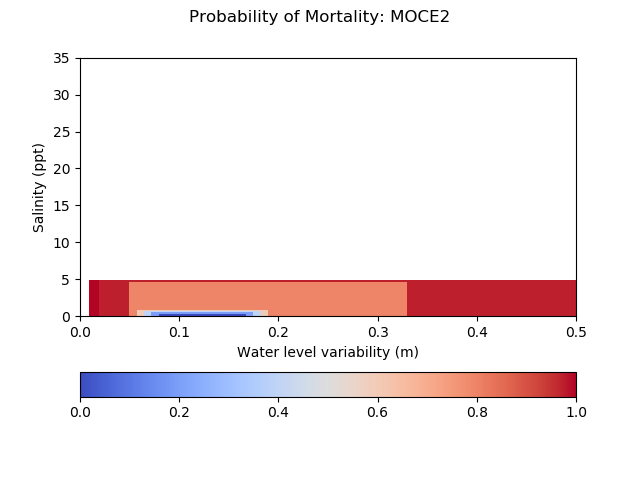

The file beside this chart, header and first rows:
mortality_MOCE2, 0.010, 0.020, 0.050, 0.058, 0.065, 0.073, 0.080, 0.088, 0.096, 0.104, 0.112, 0.120, 0.128, 0.136, 0.144, 0.152, 0.160, 0.168, 0.175, 0.182, 0.190, 0.330, 0.500
0.0001, 1, 1, 1, 1, 1, 1, 1, 1, 1, 1, 1, 1, 1, 1, 1, 1, 1, 1, 1, 1, 1, 1, 1
0.0010, 0.9990, 0.9750, 0.9750, 0.9750, 0.9750, 0.9750, 0.9750, 0.9750, 0.9750, 0.9750, 0.9750, 0.9750, 0.9750, 0.9750, 0.9750, 0.9750, 0.9750, 0.9750, 0.9750, 0.9750, 0.9750, 0.9750, 0.9990
0.0100, 0.9990, 0.9750, 0.8000, 0.8000, 0.8000, 0.8000, 0.8000, 0.8000, 0.8000, 0.8000, 0.8000, 0.8000, 0.8000, 0.8000, 0.8000, 0.8000, 0.8000, 0.8000, 0.8000, 0.8000, 0.8000, 0.9750, 0.9990
0.0325, 0.9990, 0.9750, 0.8000, 0.6000, 0.6000, 0.6000, 0.6000, 0.6000, 0.6000, 0.6000, 0.6000, 0.6000, 0.6000, 0.6000, 0.6000, 0.6000, 0.6000, 0.6000, 0.6000, 0.6000, 0.8000, 0.9750, 0.9990
0.0550, 0.9990, 0.9750, 0.8000, 0.6000, 0.4000, 0.4000, 0.4000, 0.4000, 0.4000, 0.4000, 0.4000, 0.4000, 0.4000, 0.4000, 0.4000, 0.4000, 0.4000, 0.4000, 0.4000, 0.6000, 0.8000, 0.9750, 0.9990
0.0775, 0.9990, 0.9750, 0.8000, 0.6000, 0.4000, 0.2000, 0.2000, 0.2000, 0.2000, 0.2000, 0.2000, 0.2000, 0.2000, 0.2000, 0.2000, 0.2000, 0.2000, 0.2000, 0.4000, 0.6000, 0.8000, 0.9750, 0.9990
0.1000, 0.9990, 0.9750, 0.8000, 0.6000, 0.4000, 0.2000, 0.0000, 0.0000, 0.0000, 0.0000, 0.0000, 0.0000, 0.0000, 0.0000, 0.0000, 0.0000, 0.0000, 0.2000, 0.4000, 0.6000, 0.8000, 0.9750, 0.9990
0.1160, 0.9990, 0.9750, 0.8000, 0.6000, 0.4000, 0.2000, 0.0000, 0.0000, 0.0000, 0.0000, 0.0000, 0.0000, 0.0000, 0.0000, 0.0000, 0.0000, 0.0000, 0.2000, 0.4000, 0.6000, 0.8000, 0.9750, 0.9990
0.1320, 0.9990, 0.9750, 0.8000, 0.6000, 0.4000, 0.2000, 0.0000, 0.0000, 0.0000, 0.0000, 0.0000, 0.0000, 0.0000, 0.0000, 0.0000, 0.0000, 0.0000, 0.2000, 0.4000, 0.6000, 0.8000, 0.9750, 0.9990
0.1480, 0.9990, 0.9750, 0.8000, 0.6000, 0.4000, 0.2000, 0.0000, 0.0000, 0.0000, 0.0000, 0.0000, 0.0000, 0.0000, 0.0000, 0.0000, 0.0000, 0.0000, 0.2000, 0.4000, 0.6000, 0.8000, 0.9750, 0.9990
0.1640, 0.9990, 0.9750, 0.8000, 0.6000, 0.4000, 0.2000, 0.0000, 0.0000, 0.0000, 0.0000, 0.0000, 0.0000, 0.0000, 0.0000, 0.0000, 0.0000, 0.0000, 0.2000, 0.4000, 0.6000, 0.8000, 0.9750, 0.9990
0.1800, 0.9990, 0.9750, 0.8000, 0.6000, 0.4000, 0.2000, 0.0000, 0.0000, 0.0000, 0.0000, 0.0000, 0.0000, 0.0000, 0.0000, 0.0000, 0.0000, 0.0000, 0.2000, 0.4000, 0.6000, 0.8000, 0.9750, 0.9990
0.1960, 0.9990, 0.9750, 0.8000, 0.6000, 0.4000, 0.2000, 0.0000, 0.0000, 0.0000, 0.0000, 0.0000, 0.0000, 0.0000, 0.0000, 0.0000, 0.0000, 0.0000, 0.2000, 0.4000, 0.6000, 0.8000, 0.9750, 0.9990
0.2120, 0.9990, 0.9750, 0.8000, 0.6000, 0.4000, 0.2000, 0.0000, 0.0000, 0.0000, 0.0000, 0.0000, 0.0000, 0.0000, 0.0000, 0.0000, 0.0000, 0.0000, 0.2000, 0.4000, 0.6000, 0.8000, 0.9750, 0.9990
0.2280, 0.9990, 0.9750, 0.8000, 0.6000, 0.4000, 0.2000, 0.0000, 0.0000, 0.0000, 0.0000, 0.0000, 0.0000, 0.0000, 0.0000, 0.0000, 0.0000, 0.0000, 0.2000, 0.4000, 0.6000, 0.8000, 0.9750, 0.9990
0.2440, 0.9990, 0.9750, 0.8000, 0.6000, 0.4000, 0.2000, 0.0000, 0.0000, 0.0000, 0.0000, 0.0000, 0.0000, 0.0000, 0.0000, 0.0000, 0.0000, 0.0000, 0.2000, 0.4000, 0.6000, 0.8000, 0.9750, 0.9990
0.2600, 0.9990, 0.9750, 0.8000, 0.6000, 0.4000, 0.2000, 0.0000, 0.0000, 0.0000, 0.0000, 0.0000, 0.0000, 0.0000, 0.0000, 0.0000, 0.0000, 0.0000, 0.2000, 0.4000, 0.6000, 0.8000, 0.9750, 0.9990
0.4400, 0.9990, 0.9750, 0.8000, 0.6000, 0.4000, 0.2000, 0.2000, 0.2000, 0.2000, 0.2000, 0.2000, 0.2000, 0.2000, 0.2000, 0.2000, 0.2000, 0.2000, 0.2000, 0.4000, 0.6000, 0.8000, 0.9750, 0.9990
0.6200, 0.9990, 0.9750, 0.8000, 0.6000, 0.4000, 0.4000, 0.4000, 0.4000, 0.4000, 0.4000, 0.4000, 0.4000, 0.4000, 0.4000, 0.4000, 0.4000, 0.4000, 0.4000, 0.4000, 0.6000, 0.8000, 0.9750, 0.9990
0.8000, 0.9990, 0.9750, 0.8000, 0.6000, 0.6000, 0.6000, 0.6000, 0.6000, 0.6000, 0.6000, 0.6000, 0.6000, 0.6000, 0.6000, 0.6000, 0.6000, 0.6000, 0.6000, 0.6000, 0.6000, 0.8000, 0.9750, 0.9990
0.9800, 0.9990, 0.9750, 0.8000, 0.8000, 0.8000, 0.8000, 0.8000, 0.8000, 0.8000, 0.8000, 0.8000, 0.8000, 0.8000, 0.8000, 0.8000, 0.8000, 0.8000, 0.8000, 0.8000, 0.8000, 0.8000, 0.9750, 0.9990
4.71, 0.9990, 0.9750, 0.9750, 0.9750, 0.9750, 0.9750, 0.9750, 0.9750, 0.9750, 0.9750, 0.9750, 0.9750, 0.9750, 0.9750, 0.9750, 0.9750, 0.9750, 0.9750, 0.9750, 0.9750, 0.9750, 0.9750, 0.9990
4.86, 1, 1, 1, 1, 1, 1, 1, 1, 1, 1, 1, 1, 1, 1, 1, 1, 1, 1, 1, 1, 1, 1, 1
